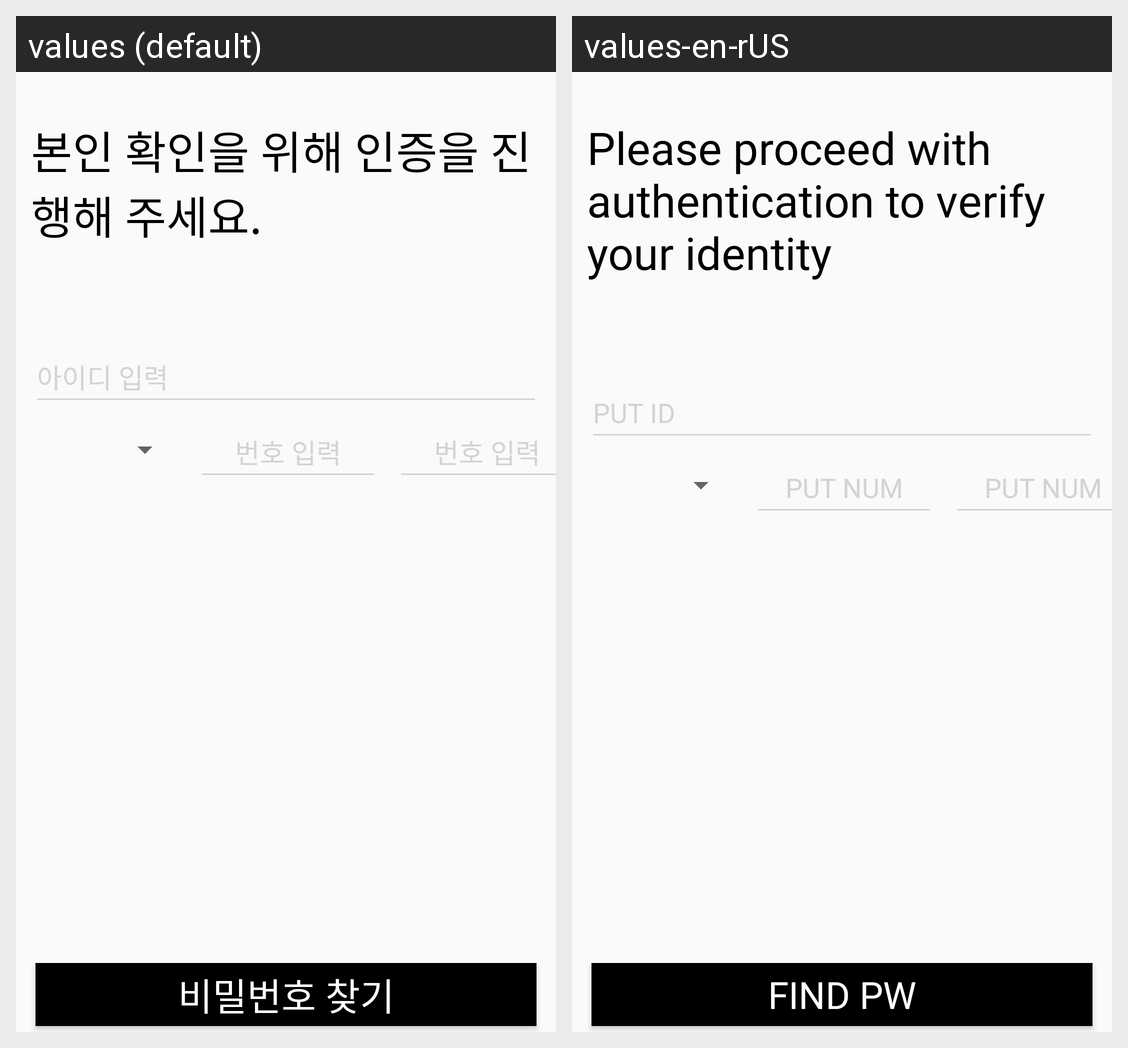

Here is an Android app screen in its default locale and in the app's own translations. Write out the translated-string differences for the strings that appear on this screen.
Android screen res/layout/findpwpagebody.xml rendered under 2 locales, left to right: values (default), values-en-rUS. Device: Nexus 5 (rendered at 1080×1920; each locale shown at half size, 540×960, under a caption strip naming it); theme Theme.Kiosk.
Strings drawn on this screen, with the default value and each locale's value (text and hints the layout hard-codes, and strings that could not be matched under every locale, appear in the picture but are not listed):

findaccount_guide
  values: 본인 확인을 위해 인증을 진행해 주세요.
  values-en-rUS: Please proceed with authentication to verify your identity

findaccount_putid
  values: 아이디 입력
  values-en-rUS: PUT ID

findaccount_putnum
  values: 번호 입력
  values-en-rUS: PUT NUM

findPw
  values: 비밀번호 찾기
  values-en-rUS: FIND PW
